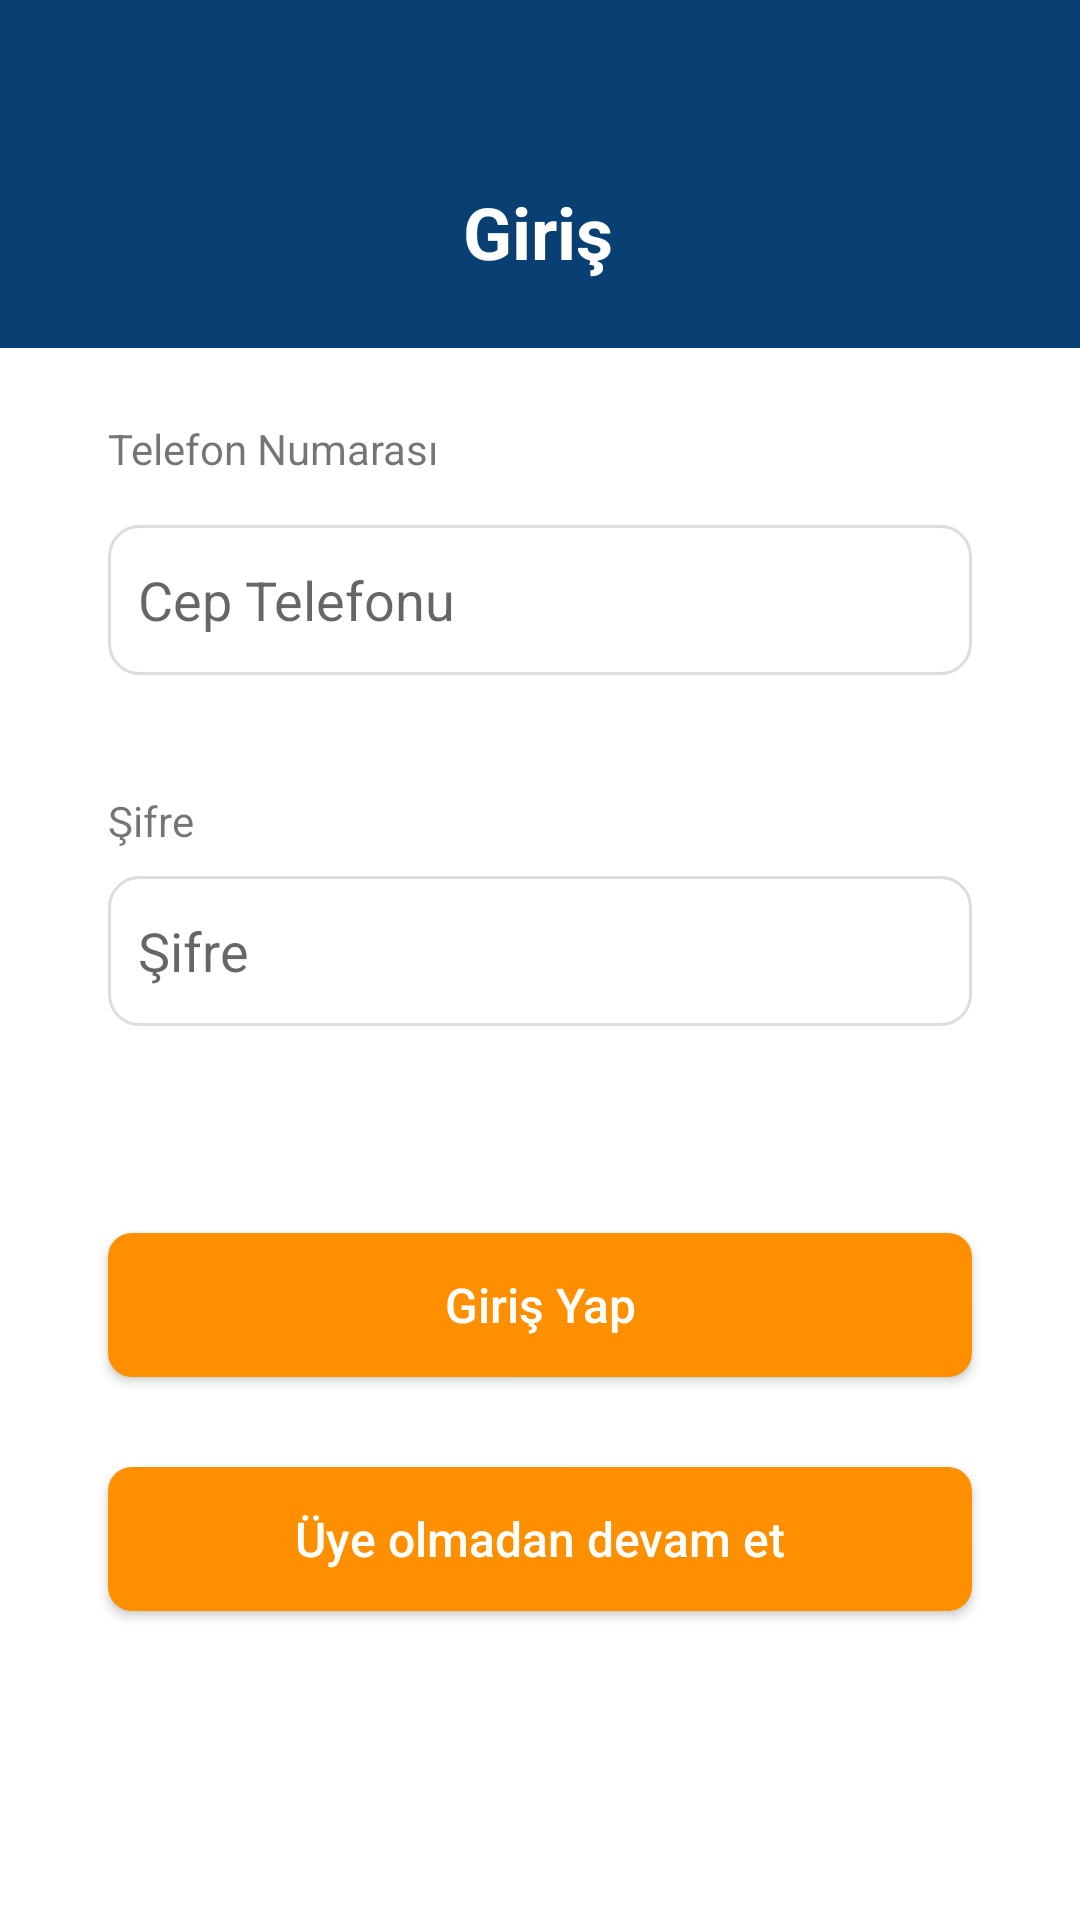

This screen was rendered from an Android layout file. Write that file and the resources it references.
<!-- AndroidManifest.xml: application theme Theme.ETicaretUrunAkisi -->
<!-- res/layout/activity_main.xml -->
<?xml version="1.0" encoding="utf-8"?>
<androidx.constraintlayout.widget.ConstraintLayout xmlns:android="http://schemas.android.com/apk/res/android"
    xmlns:app="http://schemas.android.com/apk/res-auto"
    xmlns:tools="http://schemas.android.com/tools"
    android:layout_width="match_parent"
    android:layout_height="match_parent"
    tools:context=".MainActivity">



    <TextView
        android:id="@+id/textViewSifre"
        android:layout_width="wrap_content"
        android:layout_height="wrap_content"
        android:layout_marginTop="264dp"
        android:text="Şifre"
        app:layout_constraintStart_toStartOf="@+id/textView2"
        app:layout_constraintTop_toTopOf="parent" />

    <androidx.constraintlayout.widget.ConstraintLayout
        android:id="@+id/constraintLayout"
        android:layout_width="match_parent"
        android:layout_height="116dp"
        android:background="#094074"
        app:layout_constraintEnd_toEndOf="parent"
        app:layout_constraintStart_toStartOf="parent"
        app:layout_constraintTop_toTopOf="parent">

        <TextView
            android:id="@+id/tvGiris"
            android:layout_width="wrap_content"
            android:layout_height="wrap_content"
            android:layout_marginTop="61dp"
            android:layout_marginBottom="23dp"
            android:fontFamily="sans-serif"
            android:text="Giriş"
            android:textColor="#FFFFFF"
            android:textSize="24sp"
            android:textStyle="bold"
            app:layout_constraintBottom_toBottomOf="parent"
            app:layout_constraintEnd_toEndOf="parent"
            app:layout_constraintHorizontal_bias="0.498"
            app:layout_constraintStart_toStartOf="parent"
            app:layout_constraintTop_toTopOf="parent" />
    </androidx.constraintlayout.widget.ConstraintLayout>

    <TextView
        android:id="@+id/textView2"
        android:layout_width="wrap_content"
        android:layout_height="wrap_content"

        android:layout_marginTop="24dp"
        android:text="Telefon Numarası"
        app:layout_constraintEnd_toStartOf="@+id/guideline3"
        app:layout_constraintHorizontal_bias="0.0"
        app:layout_constraintStart_toStartOf="@+id/guideline2"
        app:layout_constraintTop_toBottomOf="@+id/constraintLayout" />

    <EditText
        android:id="@+id/ptTelefonNo"
        android:layout_width="0dp"
        android:layout_height="50dp"
        android:layout_marginTop="16dp"
        android:background="@drawable/edit_text"
        android:ems="10"
        android:hint="Cep Telefonu"
        android:inputType="phone"
        android:padding="10dp"
        app:layout_constraintEnd_toStartOf="@+id/guideline3"
        app:layout_constraintStart_toStartOf="@+id/textView2"
        app:layout_constraintTop_toBottomOf="@+id/textView2" />

    <EditText
        android:id="@+id/ptSifre"
        android:layout_width="0dp"
        android:layout_height="50dp"
        android:layout_marginTop="292dp"
        android:background="@drawable/edit_text"
        android:ems="10"
        android:hint="Şifre"
        android:inputType="textPersonName|textPassword"
        android:padding="10dp"


        app:layout_constraintEnd_toStartOf="@+id/guideline3"
        app:layout_constraintStart_toStartOf="@+id/ptTelefonNo"
        app:layout_constraintTop_toTopOf="parent" />

    <androidx.appcompat.widget.AppCompatButton
        android:id="@+id/btnGirisYap"
        android:layout_width="0dp"
        android:layout_height="48dp"
        android:layout_marginTop="411dp"
        android:background="@drawable/giris_sayfasi_btn"
        android:insetTop="0dp"
        android:insetBottom="0dp"
        android:text="Giriş Yap"
        android:textAllCaps="false"
        android:textColor="#FFFFFF"
        android:textSize="16sp"
        app:layout_constraintEnd_toEndOf="@+id/ptSifre"
        app:layout_constraintStart_toStartOf="@+id/ptSifre"
        app:layout_constraintTop_toTopOf="parent" />

    <androidx.appcompat.widget.AppCompatButton
        android:id="@+id/btnUyeOlmadanGir"
        android:layout_width="0dp"
        android:layout_height="48dp"
        android:layout_marginTop="489dp"
        android:background="@drawable/giris_sayfasi_btn"
        android:insetTop="0dp"
        android:insetBottom="0dp"
        android:text="Üye olmadan devam et"
        android:textAllCaps="false"
        android:textColor="#FFFFFF"
        android:textSize="16sp"
        app:layout_constraintEnd_toEndOf="@+id/btnGirisYap"
        app:layout_constraintStart_toStartOf="@+id/btnGirisYap"
        app:layout_constraintTop_toTopOf="parent" />

    <ImageButton
        android:id="@+id/btnEnableDisable"
        android:layout_width="wrap_content"
        android:layout_height="wrap_content"
        android:layout_marginEnd="12dp"
        android:background="@color/white"
        app:layout_constraintBottom_toBottomOf="@+id/ptSifre"
        app:layout_constraintEnd_toEndOf="@+id/ptSifre"
        app:layout_constraintTop_toTopOf="@+id/ptSifre"
        app:srcCompat="@drawable/enable" />

    <androidx.constraintlayout.widget.Guideline
        android:id="@+id/guideline2"
        android:layout_width="wrap_content"
        android:layout_height="wrap_content"
        android:orientation="vertical"

        app:layout_constraintGuide_percent="0.1"/>

    <androidx.constraintlayout.widget.Guideline
        android:id="@+id/guideline3"
        android:layout_width="wrap_content"
        android:layout_height="wrap_content"
        android:orientation="vertical"
        app:layout_constraintGuide_percent="0.9" />


</androidx.constraintlayout.widget.ConstraintLayout>
<!-- resources referenced by this layout -->
<resources>
  <color name="white">#FFFFFFFF</color>
  <!-- drawable edit_text (drawable) -->
  <?xml version="1.0" encoding="utf-8"?>
  <shape xmlns:android="http://schemas.android.com/apk/res/android">
      <solid android:color="@color/white"></solid>
      <corners android:radius="10dp"></corners>
      <stroke android:color="@color/editTextCerceve" android:width="1dp"></stroke>
  
  </shape>
  <!-- drawable giris_sayfasi_btn (drawable) -->
  <?xml version="1.0" encoding="utf-8"?>
  <shape xmlns:android="http://schemas.android.com/apk/res/android">
      <solid android:color="@color/turuncu"></solid>
      <corners android:radius="8dp"></corners>
  
  </shape>
  <style name="Theme.ETicaretUrunAkisi" parent="Theme.MaterialComponents.DayNight.NoActionBar">
          
          <item name="colorPrimary">@color/purple_500</item>
          <item name="colorPrimaryVariant">@color/purple_700</item>
          <item name="colorOnPrimary">@color/white</item>
          
          <item name="colorSecondary">@color/teal_200</item>
          <item name="colorSecondaryVariant">@color/teal_700</item>
          <item name="colorOnSecondary">@color/black</item>
          
          <item name="android:statusBarColor" tools:targetApi="l">?attr/colorPrimaryVariant</item>
          
      </style>
  <color name="editTextCerceve">#FFDDDDDD</color>
  <color name="turuncu">#FFFE9000</color>
  <color name="purple_500">#FF6200EE</color>
  <color name="purple_700">#FF3700B3</color>
  <color name="teal_200">#FF03DAC5</color>
  <color name="teal_700">#FF018786</color>
  <color name="black">#FF000000</color>
</resources>
